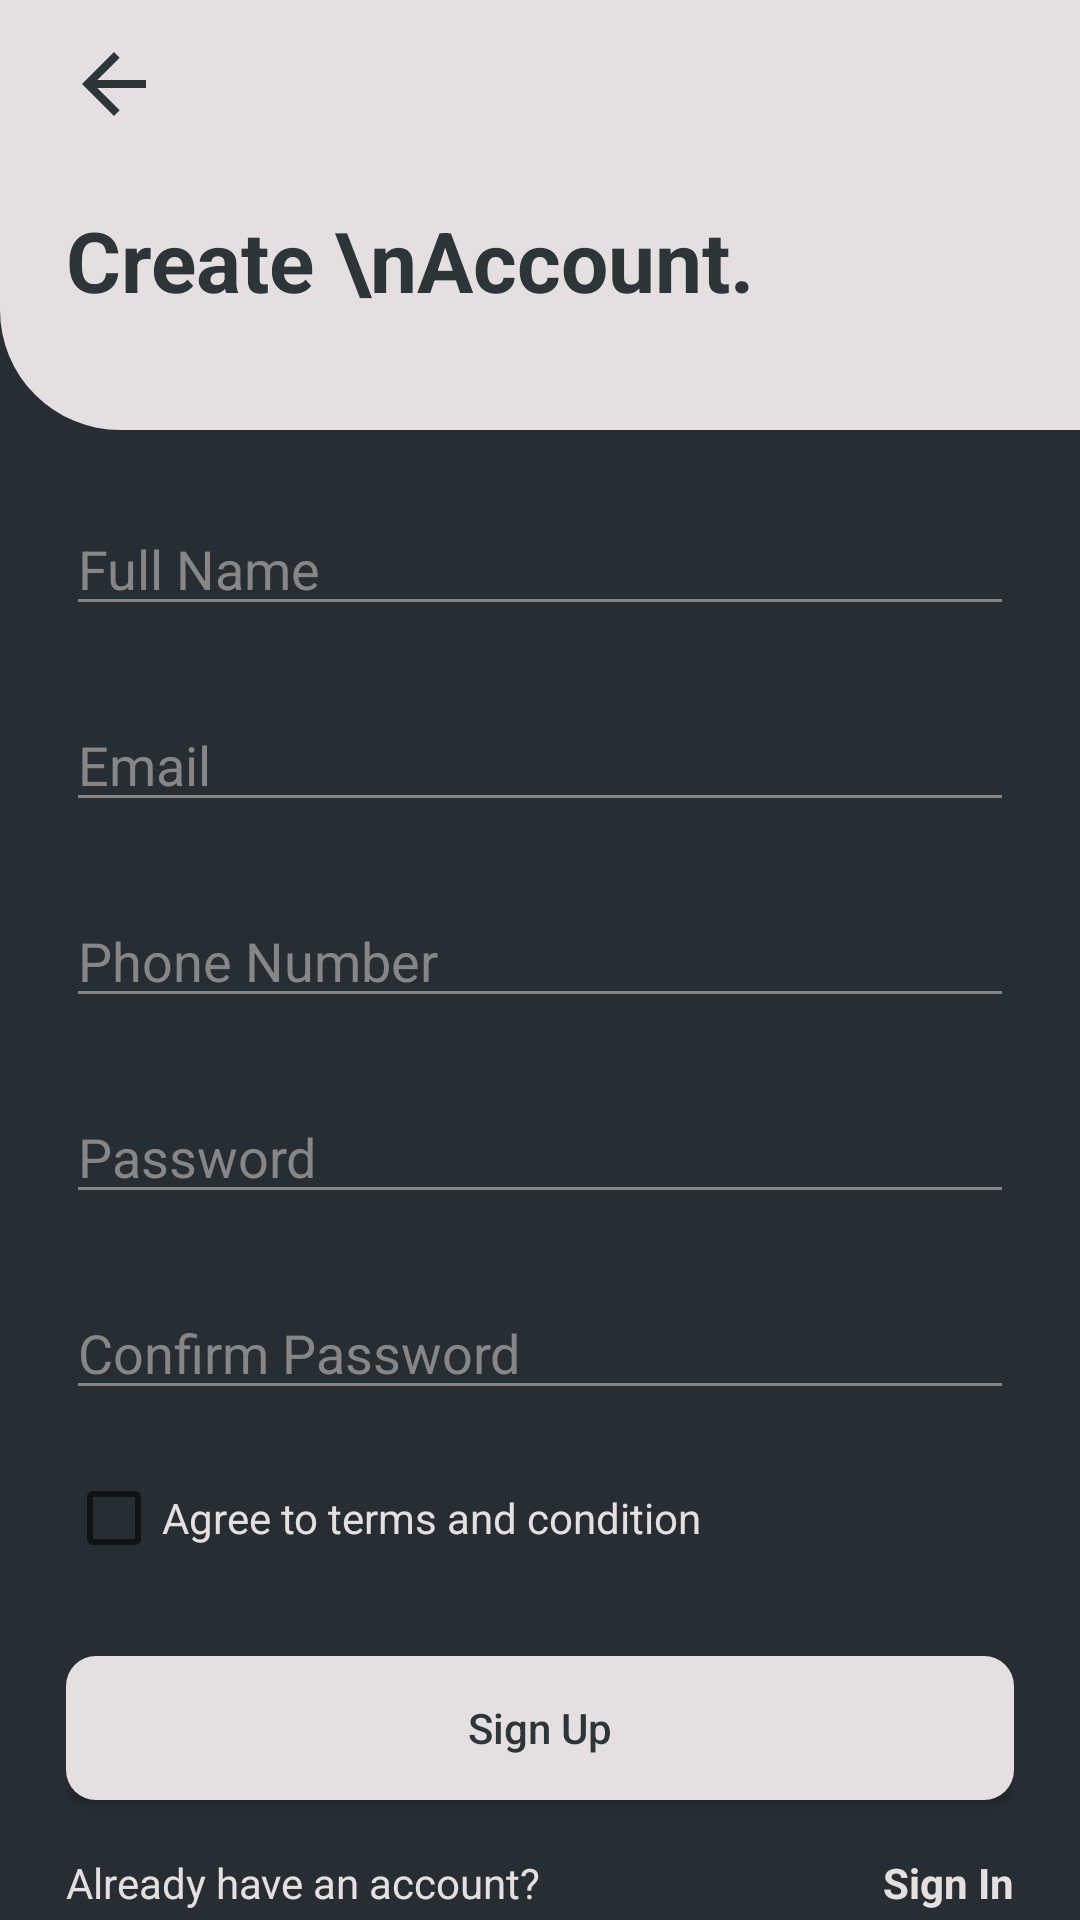

Android layout source for this screen:
<!-- AndroidManifest.xml: application theme Theme.MySocialApp -->
<!-- res/layout/activity_register.xml -->
<?xml version="1.0" encoding="utf-8"?>
<LinearLayout xmlns:android="http://schemas.android.com/apk/res/android"
    xmlns:app="http://schemas.android.com/apk/res-auto"
    xmlns:tools="http://schemas.android.com/tools"
    android:layout_width="match_parent"
    android:layout_height="match_parent"
    android:background="@color/activity_background"
    android:orientation="vertical"
    tools:context=".RegisterActivity">

    <LinearLayout
        android:layout_width="match_parent"
        android:layout_height="wrap_content"
        android:background="@drawable/white_bg_left_undr_side"
        android:orientation="vertical">

        <ImageView
            android:id="@+id/back_arrow_reg_av"
            android:layout_width="wrap_content"
            android:layout_height="wrap_content"
            android:layout_marginStart="22dp"
            android:layout_marginTop="12dp"
            android:src="@drawable/ic_baseline_arrow_back_24"
            app:tint="@color/text_color_1" />

        <TextView
            android:layout_width="match_parent"
            android:layout_height="wrap_content"
            android:layout_marginStart="22dp"
            android:layout_marginTop="24dp"
            android:layout_marginBottom="38dp"
            android:text="Create \nAccount."
            android:textColor="@color/text_color_1"
            android:textSize="28sp"
            android:textStyle="bold" />
    </LinearLayout>

    <LinearLayout
        android:layout_width="match_parent"
        android:layout_height="wrap_content"
        android:layout_marginLeft="22dp"
        android:layout_marginRight="22dp"
        android:orientation="vertical">

        <EditText
            android:layout_width="match_parent"
            android:layout_height="wrap_content"
            android:layout_marginTop="24dp"
            android:backgroundTint="#878686"
            android:hint="Full Name"
            android:inputType="text"
            android:textColor="@color/white"
            android:textColorHint="#878686" />

        <EditText
            android:layout_width="match_parent"
            android:layout_height="wrap_content"
            android:layout_marginTop="24dp"
            android:backgroundTint="#878686"
            android:hint="Email"
            android:inputType="textEmailAddress"
            android:textColor="@color/white"
            android:textColorHint="#878686" />

        <EditText
            android:layout_width="match_parent"
            android:layout_height="wrap_content"
            android:layout_marginTop="24dp"
            android:backgroundTint="#878686"
            android:hint="Phone Number"
            android:inputType="phone"
            android:textColor="@color/white"
            android:textColorHint="#878686" />

        <EditText
            android:layout_width="match_parent"
            android:layout_height="wrap_content"
            android:layout_marginTop="24dp"
            android:backgroundTint="#878686"
            android:hint="Password"
            android:inputType="textPassword"
            android:textColor="@color/white"
            android:textColorHint="#878686" />

        <EditText
            android:layout_width="match_parent"
            android:layout_height="wrap_content"
            android:layout_marginTop="24dp"
            android:backgroundTint="#878686"
            android:hint="Confirm Password"
            android:inputType="textPassword"
            android:textColor="@color/white"
            android:textColorHint="#878686" />

        <CheckBox

            android:layout_width="wrap_content"
            android:layout_height="wrap_content"
            android:layout_marginTop="12dp"
            android:text="Agree to terms and condition"
            android:textColor="@color/white" />

        <androidx.appcompat.widget.AppCompatButton
            android:id="@+id/signUpBtn"
            android:layout_width="match_parent"
            android:layout_height="wrap_content"
            android:layout_marginTop="22dp"
            android:layout_marginBottom="18dp"
            android:background="@drawable/button_bg_white"
            android:text="Sign Up"
            android:textAllCaps="false"
            android:textColor="@color/text_color_1" />
    </LinearLayout>

    <LinearLayout
        android:layout_width="match_parent"
        android:layout_height="wrap_content"
        android:layout_marginLeft="22dp"
        android:layout_marginRight="22dp"
        android:orientation="horizontal">

        <TextView
            android:layout_width="wrap_content"
            android:layout_height="wrap_content"
            android:hint="Confirm Password"
            android:text="Already have an account?"
            android:textColor="@color/white" />

        <TextView
            android:id="@+id/signIn_TV"
            android:layout_width="match_parent"
            android:layout_height="wrap_content"
            android:gravity="end"
            android:text="Sign In"
            android:textColor="@color/white"
            android:textStyle="bold" />

    </LinearLayout>

</LinearLayout>
<!-- resources referenced by this layout -->
<resources>
  <color name="activity_background">#272E33</color>
  <color name="text_color_1">#2C3538</color>
  <color name="white">#E5E0DF</color>
  <!-- drawable button_bg_white (drawable) -->
  <?xml version="1.0" encoding="utf-8"?>
  <shape
      android:shape="rectangle" xmlns:android="http://schemas.android.com/apk/res/android">
      <solid android:color="@color/white"/>
  
      <corners android:radius="10dp"/>
  </shape>
  <!-- drawable ic_baseline_arrow_back_24 (drawable) -->
  <vector android:autoMirrored="true" android:height="32dp"
      android:tint="?attr/colorControlNormal" android:viewportHeight="24"
      android:viewportWidth="24" android:width="32dp" xmlns:android="http://schemas.android.com/apk/res/android">
      <path android:fillColor="@android:color/black" android:pathData="M20,11H7.83l5.59,-5.59L12,4l-8,8 8,8 1.41,-1.41L7.83,13H20v-2z"/>
  </vector>
  <!-- drawable white_bg_left_undr_side (drawable) -->
  <?xml version="1.0" encoding="utf-8"?>
  <shape
      android:shape="rectangle" xmlns:android="http://schemas.android.com/apk/res/android">
      <solid android:color="@color/white"
          />
      <corners  android:bottomLeftRadius="40dp"/>
  </shape>
  <style name="Theme.MySocialApp" parent="Theme.MaterialComponents.DayNight.NoActionBar">
          
          <item name="colorPrimary">@color/black</item>
          <item name="colorPrimaryDark">@color/black</item>
          <item name="colorPrimaryVariant">@color/white</item>
          <item name="colorOnPrimary">@color/white</item>
          
          <item name="colorSecondary">@color/teal_200</item>
          <item name="colorSecondaryVariant">@color/teal_700</item>
          <item name="colorOnSecondary">@color/black</item>
          
          <item name="android:statusBarColor" tools:targetApi="l">?attr/colorPrimaryVariant</item>
          
      </style>
  <color name="black">#FF000000</color>
  <color name="teal_200">#FF03DAC5</color>
  <color name="teal_700">#FF018786</color>
</resources>
